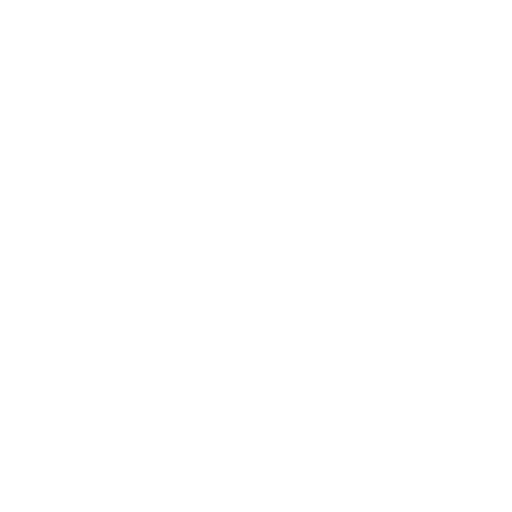
t = 0.00 s
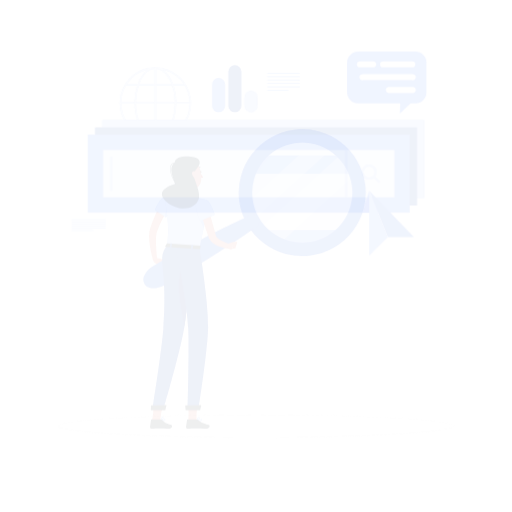
t = 0.15 s
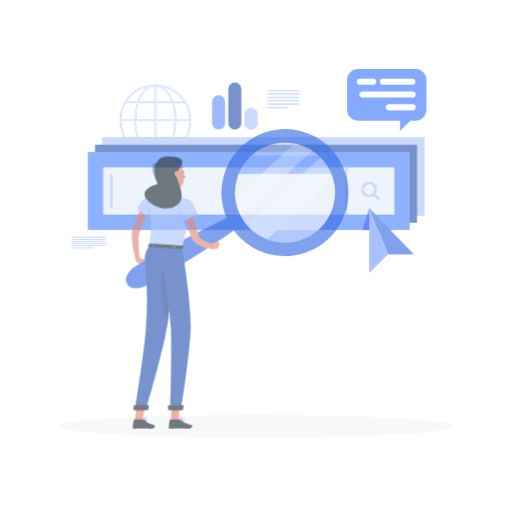
t = 0.45 s
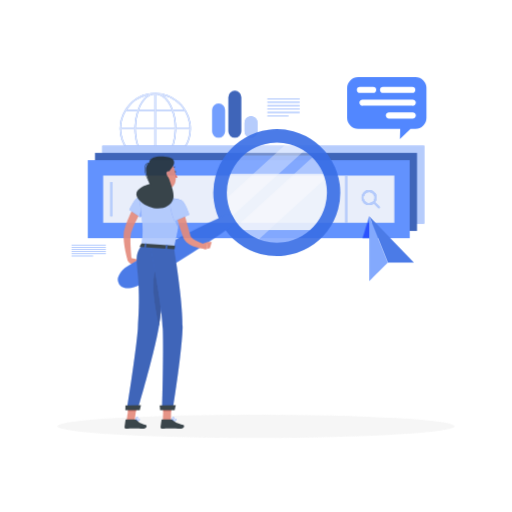
t = 0.60 s
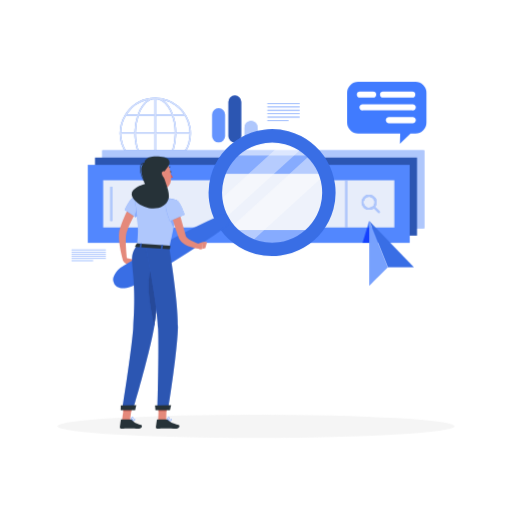
t = 0.80 s
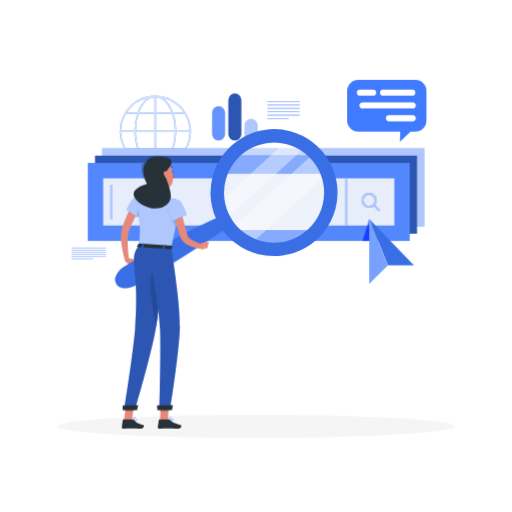
t = 1.00 s

The animated SVG that drew these frames (rendered in a browser with its animation timeline set to each time). Animation: 4 CSS @keyframes rules; one cycle of 1.00 s.

<svg class="animated" id="freepik_stories-search-engines" xmlns="http://www.w3.org/2000/svg" viewBox="0 0 500 500" version="1.1" xmlns:xlink="http://www.w3.org/1999/xlink" xmlns:svgjs="http://svgjs.com/svgjs"><style>svg#freepik_stories-search-engines:not(.animated) .animable {opacity: 0;}svg#freepik_stories-search-engines.animated #freepik--background-simple--inject-109 {animation: 1s 1 forwards cubic-bezier(.36,-0.01,.5,1.38) lightSpeedLeft;animation-delay: 0s;}svg#freepik_stories-search-engines.animated #freepik--Shadow--inject-109 {animation: 1s 1 forwards cubic-bezier(.36,-0.01,.5,1.38) fadeIn;animation-delay: 0s;}svg#freepik_stories-search-engines.animated #freepik--Graphics--inject-109 {animation: 1s 1 forwards cubic-bezier(.36,-0.01,.5,1.38) slideDown;animation-delay: 0s;}svg#freepik_stories-search-engines.animated #freepik--Character--inject-109 {animation: 1s 1 forwards cubic-bezier(.36,-0.01,.5,1.38) slideRight;animation-delay: 0s;}            @keyframes lightSpeedLeft {              from {                transform: translate3d(-50%, 0, 0) skewX(20deg);                opacity: 0;              }              60% {                transform: skewX(-10deg);                opacity: 1;              }              80% {                transform: skewX(2deg);              }              to {                opacity: 1;                transform: translate3d(0, 0, 0);              }            }                    @keyframes fadeIn {                0% {                    opacity: 0;                }                100% {                    opacity: 1;                }            }                    @keyframes slideDown {                0% {                    opacity: 0;                    transform: translateY(-30px);                }                100% {                    opacity: 1;                    transform: translateY(0);                }            }                    @keyframes slideRight {                0% {                    opacity: 0;                    transform: translateX(30px);                }                100% {                    opacity: 1;                    transform: translateX(0);                }            }        .animator-hidden { display: none; }</style><g id="freepik--background-simple--inject-109" class="animable animator-hidden" style="transform-origin: 226.489px 202.32px;"><path d="M248.63,114.31c-51.46,17.37-165-52.8-182.25,32.26-14.18,69.81,57.18,139.86,150,163.69,65.89,16.92,155.29-12.14,170.54-94.21,9.54-51.33-29-109.94-59.43-121.62C289.46,79.85,282.19,103,248.63,114.31Z" style="fill: rgb(64, 123, 255); transform-origin: 226.489px 202.32px;" id="elkkvi8fca2e" class="animable"></path><g id="eljv5mmutk57q"><path d="M248.63,114.31c-51.46,17.37-165-52.8-182.25,32.26-14.18,69.81,57.18,139.86,150,163.69,65.89,16.92,155.29-12.14,170.54-94.21,9.54-51.33-29-109.94-59.43-121.62C289.46,79.85,282.19,103,248.63,114.31Z" style="fill: rgb(255, 255, 255); opacity: 0.9; transform-origin: 226.489px 202.32px;" class="animable"></path></g></g><g id="freepik--Shadow--inject-109" class="animable" style="transform-origin: 250px 416.24px;"><ellipse cx="250" cy="416.24" rx="193.89" ry="11.32" style="fill: rgb(245, 245, 245); transform-origin: 250px 416.24px;" id="elzkzg10icrhi" class="animable"></ellipse></g><g id="freepik--Graphics--inject-109" class="animable" style="transform-origin: 243.135px 177.65px;"><path d="M186.55,128.28v0s0,0,0,0a33.71,33.71,0,0,0-.45-5.56,35,35,0,0,0-34.17-29.3h-.3a34.83,34.83,0,0,0-28.26,14.5c-.53.73-1,1.48-1.48,2.23a.86.86,0,0,0-.1.16,34.66,34.66,0,0,0-5,18v.07A34.88,34.88,0,0,0,180,148.63c.52-.73,1-1.47,1.47-2.23a.86.86,0,0,0,.1-.16A34.45,34.45,0,0,0,186.55,128.28Zm-68.27-.79a33,33,0,0,1,4.63-16.2h10.91a55.08,55.08,0,0,0-2.59,16.2Zm17.07-16.2h15.56v16.2H132.73A53.38,53.38,0,0,1,135.35,111.29Zm17.06-1.5V94.87a12.2,12.2,0,0,1,6,2.23c3.71,2.54,6.82,7,9,12.69Zm15.54,1.5a51.81,51.81,0,0,1,2.4,11.55c.15,1.56.22,3.11.24,4.65H152.41v-16.2Zm-19.24-16a10.57,10.57,0,0,1,2.2-.38v14.91h-15C138.71,102.28,143.25,96.8,148.71,95.26Zm2.2,33.73v16.2H135.38A51.25,51.25,0,0,1,133,133.64q-.21-2.34-.24-4.65Zm0,17.7v14.92a12.23,12.23,0,0,1-6-2.23c-3.7-2.54-6.81-7-9-12.69Zm3.7,14.53a10.45,10.45,0,0,1-2.2.38V146.69h15C164.61,154.2,160.07,159.69,154.61,161.22Zm-2.2-16V129h18.18a53.08,53.08,0,0,1-2.62,16.2ZM172.09,129h13a33.12,33.12,0,0,1-4.63,16.2H169.5A55.08,55.08,0,0,0,172.09,129Zm13-1.5h-13c0-1.58-.1-3.18-.25-4.79a52.89,52.89,0,0,0-2.29-11.41h10.89a33.41,33.41,0,0,1,4.19,11.6A35.91,35.91,0,0,1,185.05,127.49Zm-13.87-26.33a33.58,33.58,0,0,1,8.32,8.63H169c-2.24-6.19-5.61-11.09-9.74-13.93l-.32-.21A33.44,33.44,0,0,1,171.18,101.16Zm-26.87-5.49c-4.21,2.77-7.67,7.81-10,14.12H123.85l.73-1.07A33.19,33.19,0,0,1,144.31,95.67Zm-26,33.32h12.95c0,1.58.1,3.18.25,4.79a53.5,53.5,0,0,0,2.29,11.41H122.89a33.21,33.21,0,0,1-4.19-11.6A32.5,32.5,0,0,1,118.28,129Zm5.54,17.7h10.46c2.24,6.19,5.61,11.09,9.74,13.93l.33.21a33.62,33.62,0,0,1-20.53-14.14ZM159,160.81c4.2-2.76,7.66-7.81,10-14.12h10.48c-.24.36-.48.72-.73,1.07A33.15,33.15,0,0,1,159,160.81Z" style="fill: rgb(64, 123, 255); transform-origin: 151.67px 128.291px;" id="elkqgkp72tkg8" class="animable"></path><g id="el6ztmkksv23a"><path d="M186.55,128.28v0s0,0,0,0a33.71,33.71,0,0,0-.45-5.56,35,35,0,0,0-34.17-29.3h-.3a34.83,34.83,0,0,0-28.26,14.5c-.53.73-1,1.48-1.48,2.23a.86.86,0,0,0-.1.16,34.66,34.66,0,0,0-5,18v.07A34.88,34.88,0,0,0,180,148.63c.52-.73,1-1.47,1.47-2.23a.86.86,0,0,0,.1-.16A34.45,34.45,0,0,0,186.55,128.28Zm-68.27-.79a33,33,0,0,1,4.63-16.2h10.91a55.08,55.08,0,0,0-2.59,16.2Zm17.07-16.2h15.56v16.2H132.73A53.38,53.38,0,0,1,135.35,111.29Zm17.06-1.5V94.87a12.2,12.2,0,0,1,6,2.23c3.71,2.54,6.82,7,9,12.69Zm15.54,1.5a51.81,51.81,0,0,1,2.4,11.55c.15,1.56.22,3.11.24,4.65H152.41v-16.2Zm-19.24-16a10.57,10.57,0,0,1,2.2-.38v14.91h-15C138.71,102.28,143.25,96.8,148.71,95.26Zm2.2,33.73v16.2H135.38A51.25,51.25,0,0,1,133,133.64q-.21-2.34-.24-4.65Zm0,17.7v14.92a12.23,12.23,0,0,1-6-2.23c-3.7-2.54-6.81-7-9-12.69Zm3.7,14.53a10.45,10.45,0,0,1-2.2.38V146.69h15C164.61,154.2,160.07,159.69,154.61,161.22Zm-2.2-16V129h18.18a53.08,53.08,0,0,1-2.62,16.2ZM172.09,129h13a33.12,33.12,0,0,1-4.63,16.2H169.5A55.08,55.08,0,0,0,172.09,129Zm13-1.5h-13c0-1.58-.1-3.18-.25-4.79a52.89,52.89,0,0,0-2.29-11.41h10.89a33.41,33.41,0,0,1,4.19,11.6A35.91,35.91,0,0,1,185.05,127.49Zm-13.87-26.33a33.58,33.58,0,0,1,8.32,8.63H169c-2.24-6.19-5.61-11.09-9.74-13.93l-.32-.21A33.44,33.44,0,0,1,171.18,101.16Zm-26.87-5.49c-4.21,2.77-7.67,7.81-10,14.12H123.85l.73-1.07A33.19,33.19,0,0,1,144.31,95.67Zm-26,33.32h12.95c0,1.58.1,3.18.25,4.79a53.5,53.5,0,0,0,2.29,11.41H122.89a33.21,33.21,0,0,1-4.19-11.6A32.5,32.5,0,0,1,118.28,129Zm5.54,17.7h10.46c2.24,6.19,5.61,11.09,9.74,13.93l.33.21a33.62,33.62,0,0,1-20.53-14.14ZM159,160.81c4.2-2.76,7.66-7.81,10-14.12h10.48c-.24.36-.48.72-.73,1.07A33.15,33.15,0,0,1,159,160.81Z" style="fill: rgb(250, 250, 250); opacity: 0.8; transform-origin: 151.67px 128.291px;" class="animable"></path></g><rect x="99.89" y="144.9" width="314.4" height="76.18" style="fill: rgb(64, 123, 255); transform-origin: 257.09px 182.99px;" id="elve3esftkgwd" class="animable"></rect><g id="elni9cuy715yc"><rect x="99.89" y="144.9" width="314.4" height="76.18" style="fill: rgb(250, 250, 250); opacity: 0.6; transform-origin: 257.09px 182.99px;" class="animable"></rect></g><rect x="92.8" y="151.99" width="314.4" height="76.18" style="fill: rgb(64, 123, 255); transform-origin: 250px 190.08px;" id="eljw97yox13gs" class="animable"></rect><g id="elgpabl8wxb7"><rect x="92.8" y="151.99" width="314.4" height="76.18" style="opacity: 0.3; transform-origin: 250px 190.08px;" class="animable"></rect></g><rect x="85.71" y="159.08" width="314.4" height="76.18" style="fill: rgb(64, 123, 255); transform-origin: 242.91px 197.17px;" id="els0k1vta3ysp" class="animable"></rect><g id="eljxemasqto3"><rect x="85.71" y="159.08" width="314.4" height="76.18" style="fill: rgb(250, 250, 250); opacity: 0.1; transform-origin: 242.91px 197.17px;" class="animable"></rect></g><g id="elqu0x9afjct"><rect x="219.83" y="54.97" width="46.18" height="284.4" style="fill: rgb(64, 123, 255); transform-origin: 242.92px 197.17px; transform: rotate(90deg);" class="animable"></rect></g><g id="elr5fjq99myxk"><rect x="219.83" y="54.97" width="46.18" height="284.4" style="fill: rgb(250, 250, 250); opacity: 0.9; transform-origin: 242.92px 197.17px; transform: rotate(90deg);" class="animable"></rect></g><g id="ela7mqtk5eju"><rect x="315.01" y="196.33" width="46.18" height="1.67" style="fill: rgb(64, 123, 255); transform-origin: 338.1px 197.165px; transform: rotate(-90deg);" class="animable"></rect></g><g id="el5n8a6yr8424"><rect x="315.01" y="196.33" width="46.18" height="1.67" style="fill: rgb(250, 250, 250); opacity: 0.6; transform-origin: 338.1px 197.165px; transform: rotate(-90deg);" class="animable"></rect></g><g id="elx0koa45n6ur"><rect x="91.91" y="196.33" width="33.44" height="1.67" style="fill: rgb(64, 123, 255); transform-origin: 108.63px 197.165px; transform: rotate(-90deg);" class="animable"></rect></g><g id="elpfvbug4d1v"><rect x="91.91" y="196.33" width="33.44" height="1.67" style="fill: rgb(250, 250, 250); opacity: 0.6; transform-origin: 108.63px 197.165px; transform: rotate(-90deg);" class="animable"></rect></g><path d="M360.43,203a7.38,7.38,0,1,1,5.22-12.6h0a7.38,7.38,0,0,1-5.22,12.6Zm0-12.75a5.38,5.38,0,1,0,3.8,1.57h0A5.33,5.33,0,0,0,360.43,190.2Z" style="fill: rgb(64, 123, 255); transform-origin: 360.433px 195.62px;" id="elj3bv9cdn79g" class="animable"></path><path d="M370,206.14a1,1,0,0,1-.71-.3l-5.05-5.05a1,1,0,1,1,1.41-1.41l5.05,5.05a1,1,0,0,1,0,1.41A1,1,0,0,1,370,206.14Z" style="fill: rgb(64, 123, 255); transform-origin: 367.441px 202.585px;" id="el1osf3uo27d" class="animable"></path><g id="el23lkeqj8g8t"><g style="opacity: 0.6; transform-origin: 362.022px 197.19px;" class="animable"><path d="M360.43,203a7.38,7.38,0,1,1,5.22-12.6h0a7.38,7.38,0,0,1-5.22,12.6Zm0-12.75a5.38,5.38,0,1,0,3.8,1.57h0A5.33,5.33,0,0,0,360.43,190.2Z" style="fill: rgb(250, 250, 250); transform-origin: 360.433px 195.62px;" id="elxeb7n1dgoc" class="animable"></path><path d="M370,206.14a1,1,0,0,1-.71-.3l-5.05-5.05a1,1,0,1,1,1.41-1.41l5.05,5.05a1,1,0,0,1,0,1.41A1,1,0,0,1,370,206.14Z" style="fill: rgb(250, 250, 250); transform-origin: 367.441px 202.585px;" id="el3f10fhv582s" class="animable"></path></g></g><rect x="261.15" y="98.85" width="31.44" height="0.78" style="fill: rgb(64, 123, 255); transform-origin: 276.87px 99.24px;" id="elki7cbyxcm3c" class="animable"></rect><rect x="261.15" y="102.16" width="31.44" height="0.78" style="fill: rgb(64, 123, 255); transform-origin: 276.87px 102.55px;" id="elhvu3pfgjzcq" class="animable"></rect><rect x="261.15" y="105.48" width="31.44" height="0.78" style="fill: rgb(64, 123, 255); transform-origin: 276.87px 105.87px;" id="elcpgq8advlf" class="animable"></rect><rect x="261.15" y="108.79" width="31.44" height="0.78" style="fill: rgb(64, 123, 255); transform-origin: 276.87px 109.18px;" id="elm1afiozm8mo" class="animable"></rect><rect x="261.15" y="112.1" width="31.44" height="0.78" style="fill: rgb(64, 123, 255); transform-origin: 276.87px 112.49px;" id="elwzm9lz5y6tb" class="animable"></rect><rect x="261.15" y="115.42" width="20.5" height="0.78" style="fill: rgb(64, 123, 255); transform-origin: 271.4px 115.81px;" id="el7tofser8dmn" class="animable"></rect><g id="el7o68h2silqs"><g style="opacity: 0.5; transform-origin: 276.87px 107.525px;" class="animable"><rect x="261.15" y="98.85" width="31.44" height="0.78" style="fill: rgb(250, 250, 250); transform-origin: 276.87px 99.24px;" id="el9mq92t8ouug" class="animable"></rect><rect x="261.15" y="102.16" width="31.44" height="0.78" style="fill: rgb(250, 250, 250); transform-origin: 276.87px 102.55px;" id="elgs5gicys2x8" class="animable"></rect><rect x="261.15" y="105.48" width="31.44" height="0.78" style="fill: rgb(250, 250, 250); transform-origin: 276.87px 105.87px;" id="eltskmdw51mlj" class="animable"></rect><rect x="261.15" y="108.79" width="31.44" height="0.78" style="fill: rgb(250, 250, 250); transform-origin: 276.87px 109.18px;" id="elel0r6v10g8m" class="animable"></rect><rect x="261.15" y="112.1" width="31.44" height="0.78" style="fill: rgb(250, 250, 250); transform-origin: 276.87px 112.49px;" id="elwfbjdbzccvb" class="animable"></rect><rect x="261.15" y="115.42" width="20.5" height="0.78" style="fill: rgb(250, 250, 250); transform-origin: 271.4px 115.81px;" id="elam0vz2t56yj" class="animable"></rect></g></g><rect x="69.85" y="241.84" width="33.5" height="0.5" style="fill: rgb(64, 123, 255); transform-origin: 86.6px 242.09px;" id="eljtilzs1e86" class="animable"></rect><rect x="69.85" y="243.96" width="33.5" height="0.5" style="fill: rgb(64, 123, 255); transform-origin: 86.6px 244.21px;" id="el8mngvukvxbm" class="animable"></rect><rect x="69.85" y="246.08" width="33.5" height="0.5" style="fill: rgb(64, 123, 255); transform-origin: 86.6px 246.33px;" id="elsygui2ru21g" class="animable"></rect><rect x="69.85" y="248.2" width="33.5" height="0.5" style="fill: rgb(64, 123, 255); transform-origin: 86.6px 248.45px;" id="elfiy5cs8mbir" class="animable"></rect><rect x="69.85" y="250.32" width="33.5" height="0.5" style="fill: rgb(64, 123, 255); transform-origin: 86.6px 250.57px;" id="el2qsqycniltr" class="animable"></rect><rect x="69.85" y="252.45" width="21.06" height="0.5" style="fill: rgb(64, 123, 255); transform-origin: 80.38px 252.7px;" id="elsjyabvtlthh" class="animable"></rect><g id="elm1ihr67z2mg"><g style="opacity: 0.4; transform-origin: 86.6px 247.395px;" class="animable"><rect x="69.85" y="241.84" width="33.5" height="0.5" style="fill: rgb(250, 250, 250); transform-origin: 86.6px 242.09px;" id="eljn9ztic1u2s" class="animable"></rect><rect x="69.85" y="243.96" width="33.5" height="0.5" style="fill: rgb(250, 250, 250); transform-origin: 86.6px 244.21px;" id="eln0wye1yefg" class="animable"></rect><rect x="69.85" y="246.08" width="33.5" height="0.5" style="fill: rgb(250, 250, 250); transform-origin: 86.6px 246.33px;" id="elxkovbzlv1ra" class="animable"></rect><rect x="69.85" y="248.2" width="33.5" height="0.5" style="fill: rgb(250, 250, 250); transform-origin: 86.6px 248.45px;" id="elb3piguxe49g" class="animable"></rect><rect x="69.85" y="250.32" width="33.5" height="0.5" style="fill: rgb(250, 250, 250); transform-origin: 86.6px 250.57px;" id="eldrwmmqrjx9e" class="animable"></rect><rect x="69.85" y="252.45" width="21.06" height="0.5" style="fill: rgb(250, 250, 250); transform-origin: 80.38px 252.7px;" id="elmdhx5myhfbm" class="animable"></rect></g></g><path d="M213.45,103.76h0a6.32,6.32,0,0,0-6.32,6.32v20.85a6.32,6.32,0,0,0,6.32,6.32h0a6.32,6.32,0,0,0,6.32-6.32V110.08A6.32,6.32,0,0,0,213.45,103.76Z" style="fill: rgb(64, 123, 255); transform-origin: 213.45px 120.505px;" id="elss252rlrxin" class="animable"></path><g id="ellaouna6kpr"><path d="M213.45,103.76h0a6.32,6.32,0,0,0-6.32,6.32v20.85a6.32,6.32,0,0,0,6.32,6.32h0a6.32,6.32,0,0,0,6.32-6.32V110.08A6.32,6.32,0,0,0,213.45,103.76Z" style="fill: rgb(250, 250, 250); opacity: 0.2; transform-origin: 213.45px 120.505px;" class="animable"></path></g><path d="M229.29,91.33h0A6.32,6.32,0,0,0,223,97.65v33.28a6.32,6.32,0,0,0,6.32,6.32h0a6.32,6.32,0,0,0,6.32-6.32V97.65A6.32,6.32,0,0,0,229.29,91.33Z" style="fill: rgb(64, 123, 255); transform-origin: 229.32px 114.29px;" id="eluo8o79d48d9" class="animable"></path><g id="ela3ettfvmhvg"><path d="M229.29,91.33h0A6.32,6.32,0,0,0,223,97.65v33.28a6.32,6.32,0,0,0,6.32,6.32h0a6.32,6.32,0,0,0,6.32-6.32V97.65A6.32,6.32,0,0,0,229.29,91.33Z" style="opacity: 0.3; transform-origin: 229.32px 114.29px;" class="animable"></path></g><path d="M245.12,116.19h0a6.32,6.32,0,0,0-6.32,6.32v8.42a6.32,6.32,0,0,0,6.32,6.32h0a6.32,6.32,0,0,0,6.33-6.32v-8.42A6.32,6.32,0,0,0,245.12,116.19Z" style="fill: rgb(64, 123, 255); transform-origin: 245.125px 126.72px;" id="elsa3k1t17l7i" class="animable"></path><g id="eltkjuyh8lyl"><path d="M245.12,116.19h0a6.32,6.32,0,0,0-6.32,6.32v8.42a6.32,6.32,0,0,0,6.32,6.32h0a6.32,6.32,0,0,0,6.33-6.32v-8.42A6.32,6.32,0,0,0,245.12,116.19Z" style="fill: rgb(250, 250, 250); opacity: 0.6; transform-origin: 245.125px 126.72px;" class="animable"></path></g><polyline points="378.61 259.13 404.16 259.13 360.54 213.89 360.54 213.89 378.61 259.13" style="fill: rgb(64, 123, 255); transform-origin: 382.35px 236.51px;" id="el6o326h5kus" class="animable"></polyline><g id="el3z5b7vpmjrs"><g style="opacity: 0.1; transform-origin: 382.35px 236.51px;" class="animable"><polyline points="378.61 259.13 404.16 259.13 360.54 213.89 360.54 213.89 378.61 259.13" id="elp7n88bjbn3o" class="animable" style="transform-origin: 382.35px 236.51px;"></polyline></g></g><polygon points="354.05 235.25 360.54 213.89 364.22 235.25 354.05 235.25" style="fill: rgb(64, 123, 255); mix-blend-mode: multiply; transform-origin: 359.135px 224.57px;" id="el3y8bfy8eci" class="animable"></polygon><polygon points="360.54 213.89 360.54 277.19 365.06 272.68 378.61 259.13 360.54 213.89" style="fill: rgb(64, 123, 255); transform-origin: 369.575px 245.54px;" id="elr4jyjltymbc" class="animable"></polygon><g id="elaywgwknu64o"><polygon points="360.54 213.89 360.54 277.19 365.06 272.68 378.61 259.13 360.54 213.89" style="fill: rgb(250, 250, 250); opacity: 0.3; transform-origin: 369.575px 245.54px;" class="animable"></polygon></g><path d="M405.72,78.11h-56A10.76,10.76,0,0,0,339,88.82v28.92a10.76,10.76,0,0,0,10.71,10.71h41.09l-.3,10.11,10.37-10.11h4.83a10.76,10.76,0,0,0,10.72-10.71V88.82A10.76,10.76,0,0,0,405.72,78.11ZM348.46,90.43a3,3,0,0,1,3-3h12.89a3,3,0,0,1,0,6H351.45A3,3,0,0,1,348.46,90.43Zm54.08,28H380.26a3,3,0,1,1,0-5.91h22.28a3,3,0,1,1,0,5.91Zm0-12.51H354.45a3,3,0,1,1,0-5.91h48.09a3,3,0,1,1,0,5.91Zm0-12.51H374.07a3,3,0,0,1,0-6h28.47a3,3,0,0,1,0,6Z" style="fill: rgb(64, 123, 255); transform-origin: 377.71px 108.335px;" id="elyxofs43vby" class="animable"></path></g><g id="freepik--Character--inject-109" class="animable" style="transform-origin: 220.946px 272.307px;"><path d="M318.14,169.78A53.7,53.7,0,0,0,307.39,152H227.88a53.7,53.7,0,0,0-10.75,17.78l11,54.76a53.73,53.73,0,0,0,90-54.76Z" style="fill: rgb(64, 123, 255); transform-origin: 269.241px 196.919px;" id="elxbvmd8ju43e" class="animable"></path><g id="elta8ld4suilm"><path d="M318.14,169.78A53.7,53.7,0,0,0,307.39,152H227.88a53.7,53.7,0,0,0-10.75,17.78l11,54.76a53.73,53.73,0,0,0,90-54.76Z" style="fill: rgb(250, 250, 250); opacity: 0.1; transform-origin: 269.241px 196.919px;" class="animable"></path></g><path d="M321.31,190.61a53.55,53.55,0,0,1-14.16,33.93h-79a53.81,53.81,0,0,1-11-54.76h101A53.42,53.42,0,0,1,321.31,190.61Z" style="fill: rgb(64, 123, 255); transform-origin: 267.653px 197.16px;" id="elajeeh1kb47" class="animable"></path><g id="elf469mg48735"><path d="M321.31,190.61a53.55,53.55,0,0,1-14.16,33.93h-79a53.81,53.81,0,0,1-11-54.76h101A53.42,53.42,0,0,1,321.31,190.61Z" style="fill: rgb(250, 250, 250); opacity: 0.9; transform-origin: 267.653px 197.16px;" class="animable"></path></g><g id="elcv2t6usxslu"><path d="M321.31,190.61a53.61,53.61,0,1,1-3.17-20.83A53.55,53.55,0,0,1,321.31,190.61Z" style="fill: rgb(255, 255, 255); opacity: 0.3; transform-origin: 267.759px 188.103px;" class="animable"></path></g><g id="elo3dmzrr826i"><path d="M297.92,143.76l-77.26,70.46q-.58-1.07-1.14-2.16a53,53,0,0,1-4.87-15h0l66.73-60.86A53.42,53.42,0,0,1,297.92,143.76Z" style="fill: rgb(255, 255, 255); opacity: 0.4; transform-origin: 256.285px 175.21px;" class="animable"></path></g><g id="el35r89e36915"><path d="M318.59,171.07,246,237.31a53.68,53.68,0,0,1-19.48-14.64l79.32-72.34A53.75,53.75,0,0,1,318.59,171.07Z" style="fill: rgb(255, 255, 255); opacity: 0.4; transform-origin: 272.555px 193.82px;" class="animable"></path></g><path d="M321.29,157.15a62,62,0,1,0-22.66,84.64A62,62,0,0,0,321.29,157.15Zm-96,55.44a48.89,48.89,0,1,1,66.79,17.89A48.88,48.88,0,0,1,225.3,212.59Z" style="fill: rgb(64, 123, 255); transform-origin: 267.582px 188.124px;" id="el4e58aiitc46" class="animable"></path><g id="el3wsaszzlfeh"><path d="M321.29,157.15a62,62,0,1,0-22.66,84.64A62,62,0,0,0,321.29,157.15Zm-96,55.44a48.89,48.89,0,1,1,66.79,17.89A48.88,48.88,0,0,1,225.3,212.59Z" style="opacity: 0.1; transform-origin: 267.582px 188.124px;" class="animable"></path></g><path d="M125.06,251.89l7.66,1.78-6.35,4.74s-4.55-2.06-4.76-5.29Z" style="fill: rgb(228, 137, 123); transform-origin: 127.165px 255.15px;" id="elwhb1l2txd7" class="animable"></path><polygon points="136.82 258.77 131.3 262.45 126.37 258.41 132.72 253.68 136.82 258.77" style="fill: rgb(228, 137, 123); transform-origin: 131.595px 258.065px;" id="elheobqgrvf7g" class="animable"></polygon><path d="M223.47,220.78c-8.14,6-16.49,11.7-24.88,17.27s-16.89,11-25.43,16.33S156,264.93,147.35,270c-4.32,2.58-8.68,5.08-13,7.62a25.32,25.32,0,0,1-6.94,3.07,21.75,21.75,0,0,1-4,.67,17,17,0,0,1-4.49-.23,8.2,8.2,0,0,1-6.45-9.65,7,7,0,0,1,.28-1,16.56,16.56,0,0,1,2-4,21.22,21.22,0,0,1,2.56-3.1,25.52,25.52,0,0,1,6.13-4.48c4.37-2.49,8.71-5,13.11-7.47,8.76-4.95,17.6-9.77,26.46-14.53s17.83-9.37,26.85-13.87,18.11-8.88,27.39-12.92a6.21,6.21,0,0,1,6.18,10.69Z" style="fill: rgb(64, 123, 255); transform-origin: 169.141px 245.498px;" id="elslxaqkd3md" class="animable"></path><g id="elp2olvp44kse"><path d="M223.47,220.78c-8.14,6-16.49,11.7-24.88,17.27s-16.89,11-25.43,16.33S156,264.93,147.35,270c-4.32,2.58-8.68,5.08-13,7.62a25.32,25.32,0,0,1-6.94,3.07,21.75,21.75,0,0,1-4,.67,17,17,0,0,1-4.49-.23,8.2,8.2,0,0,1-6.45-9.65,7,7,0,0,1,.28-1,16.56,16.56,0,0,1,2-4,21.22,21.22,0,0,1,2.56-3.1,25.52,25.52,0,0,1,6.13-4.48c4.37-2.49,8.71-5,13.11-7.47,8.76-4.95,17.6-9.77,26.46-14.53s17.83-9.37,26.85-13.87,18.11-8.88,27.39-12.92a6.21,6.21,0,0,1,6.18,10.69Z" style="opacity: 0.1; transform-origin: 169.141px 245.498px;" class="animable"></path></g><path d="M136.16,204.52c-.5.81-1.07,1.79-1.61,2.71s-1.07,1.88-1.57,2.85c-1,1.91-2,3.85-3,5.82s-1.81,4-2.63,6c-.4,1-.82,2-1.19,3l-.56,1.53c-.11.29-.13.41-.2.62s-.1.41-.16.61a31.13,31.13,0,0,0-.59,6c-.05,2.15,0,4.34.12,6.55s.24,4.43.44,6.65.4,4.48.61,6.68l-3.86.79c-.68-2.23-1.21-4.45-1.74-6.7s-.93-4.51-1.32-6.81-.65-4.61-.82-7a34.78,34.78,0,0,1,.19-7.51c.06-.35.11-.68.2-1s.18-.77.26-1l.49-1.7c.32-1.13.69-2.25,1.07-3.36.77-2.23,1.61-4.42,2.55-6.58s1.94-4.27,3-6.35c.55-1,1.13-2.07,1.72-3.1s1.18-2,1.92-3.09Z" style="fill: rgb(228, 137, 123); transform-origin: 127.06px 227.23px;" id="elmzzg25316kl" class="animable"></path><path d="M131.89,411a9.4,9.4,0,0,1-2-.28.17.17,0,0,1-.14-.14.19.19,0,0,1,.08-.19c.27-.18,2.63-1.7,3.54-1.29a.62.62,0,0,1,.36.52,1,1,0,0,1-.3,1A2.26,2.26,0,0,1,131.89,411Zm-1.53-.54c1.36.27,2.38.22,2.77-.14a.68.68,0,0,0,.19-.65.27.27,0,0,0-.16-.24C132.69,409.22,131.32,409.88,130.36,410.46Z" style="fill: rgb(64, 123, 255); transform-origin: 131.755px 410.023px;" id="elp781fw38bej" class="animable"></path><path d="M129.88,410.73a.16.16,0,0,1-.09,0,.17.17,0,0,1-.09-.16c0-.09,0-2.33.85-3.08a1,1,0,0,1,.78-.25.64.64,0,0,1,.62.52c.18.87-1.24,2.55-2,3A.16.16,0,0,1,129.88,410.73Zm1.33-3.16a.62.62,0,0,0-.41.16,4.18,4.18,0,0,0-.72,2.46c.74-.6,1.62-1.86,1.51-2.39,0-.09-.07-.19-.3-.22Z" style="fill: rgb(64, 123, 255); transform-origin: 130.833px 408.997px;" id="elkv7hrku59q" class="animable"></path><path d="M167.31,411a12.52,12.52,0,0,1-2.45-.28.17.17,0,0,1-.15-.15.19.19,0,0,1,.1-.19c.35-.18,3.45-1.76,4.4-1.24a.59.59,0,0,1,.32.49,1,1,0,0,1-.34.89A2.9,2.9,0,0,1,167.31,411Zm-1.84-.54c1.73.29,3,.21,3.48-.21a.68.68,0,0,0,.21-.59.23.23,0,0,0-.12-.2C168.52,409.18,166.74,409.85,165.47,410.46Z" style="fill: rgb(64, 123, 255); transform-origin: 167.124px 410.024px;" id="el2p9iexju9n2" class="animable"></path><path d="M164.89,410.73a.13.13,0,0,1-.1,0,.15.15,0,0,1-.08-.16c0-.09.19-2.19,1.16-3a1.39,1.39,0,0,1,1-.32c.51.05.65.31.69.52.14.88-1.69,2.56-2.62,3Zm1.86-3.16a1,1,0,0,0-.64.24,4.29,4.29,0,0,0-1,2.4c.94-.57,2.19-1.89,2.1-2.42,0,0,0-.18-.36-.21Z" style="fill: rgb(64, 123, 255); transform-origin: 166.138px 409.008px;" id="el7acata22a2" class="animable"></path><path d="M148,174.49c.61,4.67,2,14.14-1.38,17,0,0,1,4.76,9.52,5.31,9.42.61,4.8-4.38,4.8-4.38-5.06-1.56-4.68-5.37-3.55-8.89Z" style="fill: rgb(228, 137, 123); transform-origin: 154.346px 185.671px;" id="elfq344k3jxp" class="animable"></path><path d="M165.47,165a.34.34,0,0,1-.17-.05.36.36,0,0,1-.15-.5,3.65,3.65,0,0,1,2.73-2,.37.37,0,0,1,.07.73h0a3,3,0,0,0-2.15,1.58A.4.4,0,0,1,165.47,165Z" style="fill: rgb(38, 50, 56); transform-origin: 166.669px 163.725px;" id="elsxq5fnpuudl" class="animable"></path><path d="M168.16,169.1a16.73,16.73,0,0,0,2.6,3.78,2.7,2.7,0,0,1-2.19.63Z" style="fill: rgb(222, 87, 83); transform-origin: 169.46px 171.321px;" id="elba0ph9ml6t5" class="animable"></path><path d="M167.5,168.08c.06.63.44,1.1.84,1.06s.7-.57.64-1.2-.44-1.1-.85-1.06S167.44,167.46,167.5,168.08Z" style="fill: rgb(38, 50, 56); transform-origin: 168.24px 168.01px;" id="elqdqp3e5ud17" class="animable"></path><path d="M168,166.93l1.46-.57S168.76,167.6,168,166.93Z" style="fill: rgb(38, 50, 56); transform-origin: 168.73px 166.744px;" id="el2n8pt9pblrd" class="animable"></path><polygon points="156.33 410.54 164.12 410.54 164.64 392.52 156.85 392.52 156.33 410.54" style="fill: rgb(228, 137, 123); transform-origin: 160.485px 401.53px;" id="el5saqkqb3pd2" class="animable"></polygon><polygon points="120.96 410.54 128.75 410.54 131.25 392.52 123.47 392.52 120.96 410.54" style="fill: rgb(228, 137, 123); transform-origin: 126.105px 401.53px;" id="elemxeovqfhpg" class="animable"></polygon><path d="M129.23,409.64h-8.75a.62.62,0,0,0-.62.53l-1,6.92a1.25,1.25,0,0,0,1.24,1.39c3-.05,4.52-.23,8.37-.23,2.36,0,5.82.24,9.09.24s3.44-3.23,2.08-3.52c-6.1-1.31-7.06-3.12-9.12-4.85A2,2,0,0,0,129.23,409.64Z" style="fill: rgb(38, 50, 56); transform-origin: 129.647px 414.065px;" id="elx9ddkfsntp" class="animable"></path><path d="M164.38,409.64h-8.74a.61.61,0,0,0-.62.53l-1,6.92a1.26,1.26,0,0,0,1.25,1.39c3-.05,4.52-.23,8.36-.23,2.37,0,7.26.24,10.53.24s3.44-3.23,2.08-3.52c-6.1-1.31-8.5-3.12-10.56-4.85A2,2,0,0,0,164.38,409.64Z" style="fill: rgb(38, 50, 56); transform-origin: 165.528px 414.065px;" id="eld463cpzrs7g" class="animable"></path><polygon points="164.63 392.52 164.37 401.81 156.58 401.81 156.85 392.52 164.63 392.52" style="fill: rgb(206, 111, 100); transform-origin: 160.605px 397.165px;" id="eltocniluweki" class="animable"></polygon><polygon points="123.46 392.52 131.25 392.52 129.96 401.81 122.17 401.81 123.46 392.52" style="fill: rgb(206, 111, 100); transform-origin: 126.71px 397.165px;" id="elyhthwcqwu8" class="animable"></polygon><path d="M139.48,205.72a39.94,39.94,0,0,1-5.11,6.42l-.89-.59L123.62,205S129,193,133.05,192.39c3.87-.62,6.69,3.38,8,7.66C141.55,201.6,140.72,203.7,139.48,205.72Z" style="fill: rgb(64, 123, 255); transform-origin: 132.409px 202.233px;" id="el5c204wcyg2" class="animable"></path><g id="elrpspbq1kivj"><path d="M139.48,205.72a39.94,39.94,0,0,1-5.11,6.42l-.89-.59L123.62,205S129,193,133.05,192.39c3.87-.62,6.69,3.38,8,7.66C141.55,201.6,140.72,203.7,139.48,205.72Z" style="fill: rgb(250, 250, 250); opacity: 0.6; transform-origin: 132.409px 202.233px;" class="animable"></path></g><path d="M139.48,205.72a39.94,39.94,0,0,1-5.11,6.42l-.89-.59c.44-3.6,1.84-7.17,3.44-8.3C137.9,203.35,138.77,204.39,139.48,205.72Z" style="fill: rgb(64, 123, 255); transform-origin: 136.48px 207.695px;" id="ellw2d18emgpr" class="animable"></path><g id="elx0pniko89x"><path d="M139.48,205.72a39.94,39.94,0,0,1-5.11,6.42l-.89-.59c.44-3.6,1.84-7.17,3.44-8.3C137.9,203.35,138.77,204.39,139.48,205.72Z" style="fill: rgb(250, 250, 250); opacity: 0.4; transform-origin: 136.48px 207.695px;" class="animable"></path></g><path d="M173.21,211.71h0c-.47,3-1.08,6.53-1.9,10.72-1,5.36-2.4,11.79-4.17,19.48l-31.55-2c1.36-12.81,1.89-20.73-2.54-47.48a92.82,92.82,0,0,1,13.52-.89,100.56,100.56,0,0,1,14.32.93c6.12,1,13,2.84,13,2.84S175.65,196,173.21,211.71Z" style="fill: rgb(64, 123, 255); transform-origin: 153.777px 216.724px;" id="el880mr7pp4" class="animable"></path><g id="el048vkiwn8na3"><path d="M173.21,211.71h0c-.47,3-1.08,6.53-1.9,10.72-1,5.36-2.4,11.79-4.17,19.48l-31.55-2c1.36-12.81,1.89-20.73-2.54-47.48a92.82,92.82,0,0,1,13.52-.89,100.56,100.56,0,0,1,14.32.93c6.12,1,13,2.84,13,2.84S175.65,196,173.21,211.71Z" style="fill: rgb(250, 250, 250); opacity: 0.6; transform-origin: 153.777px 216.724px;" class="animable"></path></g><path d="M173.21,211.71h0c-.47,3-1.08,6.53-1.9,10.72A77.48,77.48,0,0,1,167,211h5.86Z" style="fill: rgb(64, 123, 255); transform-origin: 170.105px 216.715px;" id="el5un2pqj3eus" class="animable"></path><g id="el2iek6viqgqq"><path d="M173.21,211.71h0c-.47,3-1.08,6.53-1.9,10.72A77.48,77.48,0,0,1,167,211h5.86Z" style="fill: rgb(250, 250, 250); opacity: 0.4; transform-origin: 170.105px 216.715px;" class="animable"></path></g><path d="M146.28,167.92c1.19,7.63,1.54,10.89,5.79,14.46,6.39,5.38,15.5,2.24,16.61-5.6,1-7.05-1.12-18.35-8.93-20.69A10.53,10.53,0,0,0,146.28,167.92Z" style="fill: rgb(228, 137, 123); transform-origin: 157.521px 170.345px;" id="elxacifatk8y8" class="animable"></path><path d="M158.8,241.37s-.5,13.89-1.7,31.41c-1,14.7-2.51,31.94-4.62,45.68l-.06.38C148.63,343.16,131.84,400,131.84,400H121.22s8.75-54.9,10.67-79c4.87-60.87-7.33-67.76,3.7-81.18Z" style="fill: rgb(64, 123, 255); transform-origin: 140.01px 319.91px;" id="el6thhldja3no" class="animable"></path><g id="el8drkoi1ppih"><path d="M158.8,241.37s-.5,13.89-1.7,31.41c-1,14.7-2.51,31.94-4.62,45.68l-.06.38C148.63,343.16,131.84,400,131.84,400H121.22s8.75-54.9,10.67-79c4.87-60.87-7.33-67.76,3.7-81.18Z" style="opacity: 0.3; transform-origin: 140.01px 319.91px;" class="animable"></path></g><path d="M157.1,272.78c-1,14.7-2.51,31.94-4.62,45.68-3.59-17.85-9.49-43.92-1.57-61C152.8,262.31,155,267.79,157.1,272.78Z" style="fill: rgb(64, 123, 255); transform-origin: 152.038px 287.96px;" id="elvz74iqdtnnm" class="animable"></path><g id="ell653azdr8hm"><path d="M157.1,272.78c-1,14.7-2.51,31.94-4.62,45.68-3.59-17.85-9.49-43.92-1.57-61C152.8,262.31,155,267.79,157.1,272.78Z" style="opacity: 0.4; transform-origin: 152.038px 287.96px;" class="animable"></path></g><path d="M167.14,241.92s9,53.34,8.46,77.08c-.53,24.7-9.58,81-9.58,81H155.5s1.66-54.87.73-79.12c-1-26.44-12.2-80.47-12.2-80.47Z" style="fill: rgb(64, 123, 255); transform-origin: 159.827px 320.205px;" id="el9gw0xi9xmrv" class="animable"></path><g id="elmftanugj65k"><path d="M167.14,241.92s9,53.34,8.46,77.08c-.53,24.7-9.58,81-9.58,81H155.5s1.66-54.87.73-79.12c-1-26.44-12.2-80.47-12.2-80.47Z" style="opacity: 0.3; transform-origin: 159.827px 320.205px;" class="animable"></path></g><polygon points="153.7 400.5 167.81 400.5 168.91 395.77 153.2 395.88 153.7 400.5" style="fill: rgb(38, 50, 56); transform-origin: 161.055px 398.135px;" id="elojjme48ccqr" class="animable"></polygon><polygon points="119.68 400.5 133.79 400.5 134.89 395.77 119.78 395.88 119.68 400.5" style="fill: rgb(38, 50, 56); transform-origin: 127.285px 398.135px;" id="elemf8k08pa68" class="animable"></polygon><path d="M135.23,238l-1.6,2.74c-.13.21.12.45.48.47l33.09,2.15c.28,0,.53-.1.56-.28l.47-2.81c0-.19-.21-.37-.52-.39l-32-2.08A.61.61,0,0,0,135.23,238Z" style="fill: rgb(38, 50, 56); transform-origin: 150.913px 240.58px;" id="elwa8s4bkt0cq" class="animable"></path><path d="M139.29,241.84l-.85-.06c-.17,0-.3-.11-.28-.21l.64-3.65c0-.1.17-.18.34-.17l.86.05c.17,0,.29.11.28.22l-.64,3.64C139.62,241.77,139.46,241.85,139.29,241.84Z" style="fill: rgb(64, 123, 255); transform-origin: 139.219px 239.795px;" id="elycj7kgx5e6" class="animable"></path><g id="el4lnkkwu1nx"><path d="M139.29,241.84l-.85-.06c-.17,0-.3-.11-.28-.21l.64-3.65c0-.1.17-.18.34-.17l.86.05c.17,0,.29.11.28.22l-.64,3.64C139.62,241.77,139.46,241.85,139.29,241.84Z" style="opacity: 0.3; transform-origin: 139.219px 239.795px;" class="animable"></path></g><path d="M160,243.18l-.85-.05c-.17,0-.3-.11-.28-.22l.64-3.64c0-.11.17-.18.35-.17l.85.05c.17,0,.3.11.28.22l-.64,3.64C160.36,243.12,160.2,243.19,160,243.18Z" style="fill: rgb(64, 123, 255); transform-origin: 159.93px 241.14px;" id="elgf88c9rjp85" class="animable"></path><g id="ely6806jknzy"><path d="M160,243.18l-.85-.05c-.17,0-.3-.11-.28-.22l.64-3.64c0-.11.17-.18.35-.17l.85.05c.17,0,.3.11.28.22l-.64,3.64C160.36,243.12,160.2,243.19,160,243.18Z" style="opacity: 0.3; transform-origin: 159.93px 241.14px;" class="animable"></path></g><path d="M175.68,203.31c1.2,4,2.34,8.05,3.45,12.09l3.35,12.09.42,1.5.11.37.05.19,0,.1a3.56,3.56,0,0,0,.13.39,6.41,6.41,0,0,0,1,1.68,16.69,16.69,0,0,0,4.1,3.16,52.87,52.87,0,0,0,11,4.44l-.58,3.9a41.59,41.59,0,0,1-13.08-2.83,20.73,20.73,0,0,1-6.29-3.88,12.46,12.46,0,0,1-2.6-3.42,9.36,9.36,0,0,1-.47-1.07l-.11-.27-.07-.19-.13-.37-.53-1.51c-1.4-4-2.7-8-3.93-12.06s-2.44-8.06-3.54-12.14Z" style="fill: rgb(228, 137, 123); transform-origin: 183.625px 223.265px;" id="eldwalo92iwm6" class="animable"></path><path d="M173.89,195.27c4,1.31,8.2,14.39,8.2,14.39l-14.44,6.22s-6-14.68-3.34-18S169.3,193.77,173.89,195.27Z" style="fill: rgb(64, 123, 255); transform-origin: 172.86px 205.211px;" id="el9n168fdk33" class="animable"></path><g id="elvi1f7npmtp"><path d="M173.89,195.27c4,1.31,8.2,14.39,8.2,14.39l-14.44,6.22s-6-14.68-3.34-18S169.3,193.77,173.89,195.27Z" style="fill: rgb(250, 250, 250); opacity: 0.6; transform-origin: 172.86px 205.211px;" class="animable"></path></g><path d="M166.17,155.65c-2.55-3.15-22.25-5.4-23.3,3.18-7,4.9-.36,17.56.64,20.78-4.83,1.34-20.39,6.66-9,17s28.47,8.58,31.81-2.12c2.34-7.48-5.09-20-4.93-24.38S170.54,161,166.17,155.65Z" style="fill: rgb(38, 50, 56); transform-origin: 148.898px 178.171px;" id="elwimizms8uch" class="animable"></path><path d="M144.89,181.19a.23.23,0,0,1-.19-.09c-1.81-2.2-8.11-13.76-5.9-19.26a4.79,4.79,0,0,1,4.23-3,.24.24,0,0,1,.27.22.25.25,0,0,1-.21.28,4.32,4.32,0,0,0-3.83,2.66c-2.13,5.32,4.05,16.61,5.82,18.77a.24.24,0,0,1-.19.4Z" style="fill: rgb(38, 50, 56); transform-origin: 141.739px 170.014px;" id="elmy6pl6g3wbf" class="animable"></path><path d="M159.83,169.64a6.64,6.64,0,0,0,2,3.82c1.42,1.36,2.76.43,2.89-1.3.12-1.55-.48-4.12-2.16-4.84S159.62,167.91,159.83,169.64Z" style="fill: rgb(228, 137, 123); transform-origin: 162.271px 170.615px;" id="el0024506yhqu4b" class="animable"></path><path d="M194.39,238.24l5.68-1.93-.89,6.83s-2.24,1-5.14-1.52l-2.77-1.77,2.18-1.19A5.28,5.28,0,0,1,194.39,238.24Z" style="fill: rgb(228, 137, 123); transform-origin: 195.67px 239.823px;" id="el9j49bkovmmt" class="animable"></path><polygon points="204.04 236.29 202.3 242.26 199.18 243.13 200.07 236.31 204.04 236.29" style="fill: rgb(228, 137, 123); transform-origin: 201.61px 239.71px;" id="elcvgsvqcxw0s" class="animable"></polygon></g><defs>     <filter id="active" height="200%">         <feMorphology in="SourceAlpha" result="DILATED" operator="dilate" radius="2"></feMorphology>                <feFlood flood-color="#32DFEC" flood-opacity="1" result="PINK"></feFlood>        <feComposite in="PINK" in2="DILATED" operator="in" result="OUTLINE"></feComposite>        <feMerge>            <feMergeNode in="OUTLINE"></feMergeNode>            <feMergeNode in="SourceGraphic"></feMergeNode>        </feMerge>    </filter>    <filter id="hover" height="200%">        <feMorphology in="SourceAlpha" result="DILATED" operator="dilate" radius="2"></feMorphology>                <feFlood flood-color="#ff0000" flood-opacity="0.5" result="PINK"></feFlood>        <feComposite in="PINK" in2="DILATED" operator="in" result="OUTLINE"></feComposite>        <feMerge>            <feMergeNode in="OUTLINE"></feMergeNode>            <feMergeNode in="SourceGraphic"></feMergeNode>        </feMerge>            <feColorMatrix type="matrix" values="0   0   0   0   0                0   1   0   0   0                0   0   0   0   0                0   0   0   1   0 "></feColorMatrix>    </filter></defs></svg>